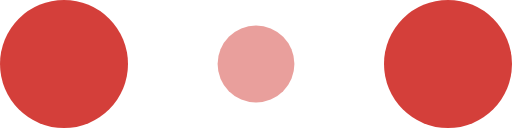
t = 0.00 s
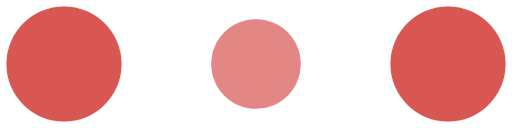
t = 0.10 s
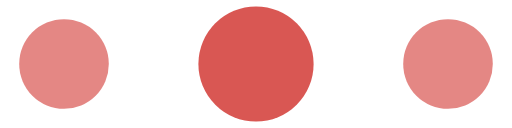
t = 0.30 s
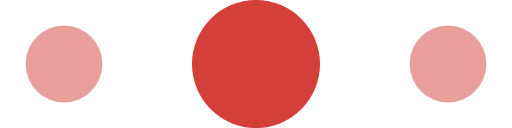
t = 0.40 s
t = 0.50 s: frame unchanged from t = 0.30 s, image omitted
t = 0.70 s: frame unchanged from t = 0.10 s, image omitted

The animated SVG that drew these frames (rendered in a browser with its animation timeline set to each time). Animation: 6 SMIL elements (animate=6); one cycle of 0.80 s, repeats indefinitely.

<!-- By Sam Herbert (@sherb), for everyone. More @ http://goo.gl/7AJzbL -->
<svg fill="#d43f3a" width="120" height="30" viewBox="0 0 120 30" xmlns="http://www.w3.org/2000/svg">
    <circle cx="15" cy="15" r="15">
        <animate attributeName="r" from="15" to="15"
                 begin="0s" dur="0.8s"
                 values="15;9;15" calcMode="linear"
                 repeatCount="indefinite" />
        <animate attributeName="fill-opacity" from="1" to="1"
                 begin="0s" dur="0.8s"
                 values="1;.5;1" calcMode="linear"
                 repeatCount="indefinite" />
    </circle>
    <circle cx="60" cy="15" r="9" fill-opacity="0.3">
        <animate attributeName="r" from="9" to="9"
                 begin="0s" dur="0.8s"
                 values="9;15;9" calcMode="linear"
                 repeatCount="indefinite" />
        <animate attributeName="fill-opacity" from="0.5" to="0.5"
                 begin="0s" dur="0.8s"
                 values=".5;1;.5" calcMode="linear"
                 repeatCount="indefinite" />
    </circle>
    <circle cx="105" cy="15" r="15">
        <animate attributeName="r" from="15" to="15"
                 begin="0s" dur="0.8s"
                 values="15;9;15" calcMode="linear"
                 repeatCount="indefinite" />
        <animate attributeName="fill-opacity" from="1" to="1"
                 begin="0s" dur="0.8s"
                 values="1;.5;1" calcMode="linear"
                 repeatCount="indefinite" />
    </circle>
</svg>
